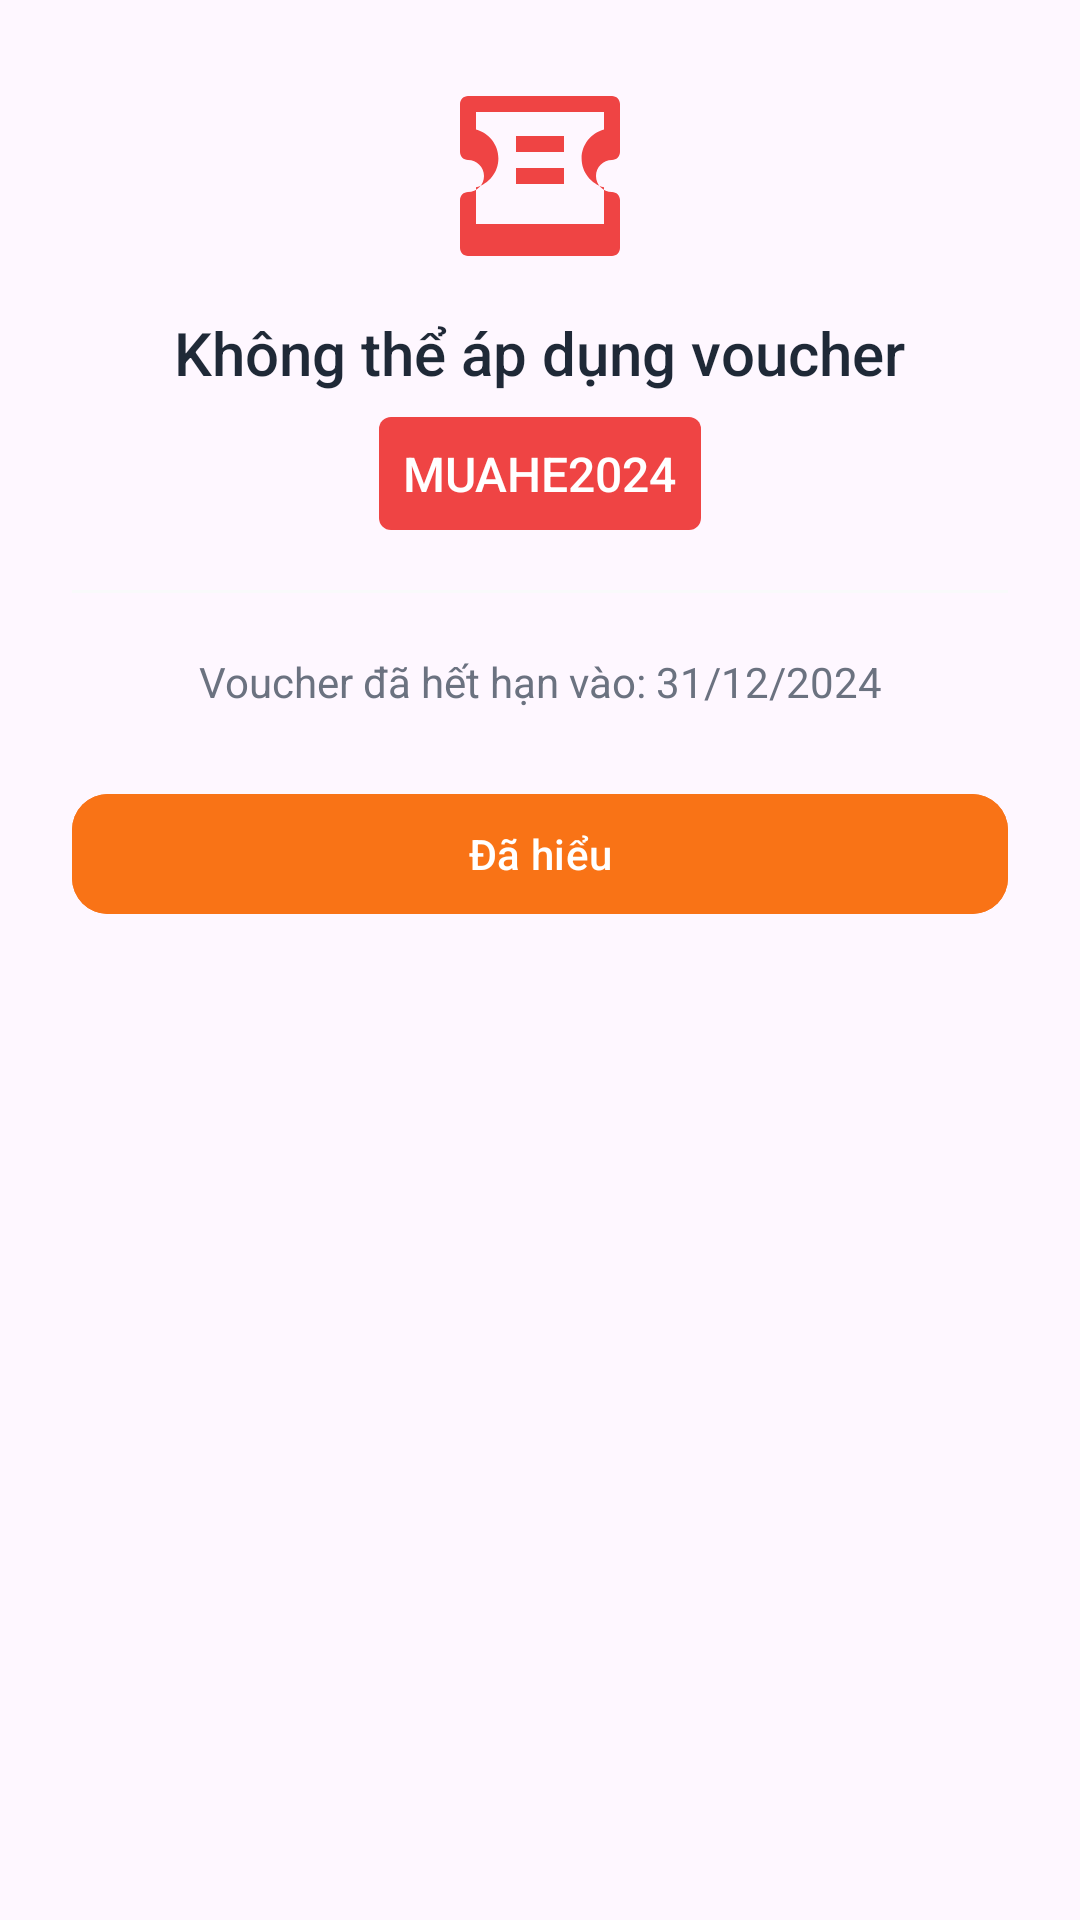

Write the Android layout XML for this screen, with the resource values it uses.
<!-- AndroidManifest.xml: application theme Theme.NeihVN -->
<!-- res/layout/dialog_voucher_error.xml -->
<?xml version="1.0" encoding="utf-8"?>
<LinearLayout xmlns:android="http://schemas.android.com/apk/res/android"
    android:layout_width="match_parent"
    android:layout_height="wrap_content"
    android:orientation="vertical"
    android:padding="24dp">

    
    <ImageView
        android:layout_width="64dp"
        android:layout_height="64dp"
        android:layout_gravity="center_horizontal"
        android:src="@drawable/ic_voucher"
        android:tint="@color/status_error"
        android:contentDescription="Biểu tượng lỗi" />

    
    <TextView
        android:layout_width="wrap_content"
        android:layout_height="wrap_content"
        android:layout_gravity="center_horizontal"
        android:layout_marginTop="16dp"
        android:text="Không thể áp dụng voucher"
        android:textColor="@color/text_primary"
        android:textSize="20sp"
        android:fontFamily="sans-serif-medium" />

    
    <TextView
        android:id="@+id/tvVoucherCode"
        android:layout_width="wrap_content"
        android:layout_height="wrap_content"
        android:layout_gravity="center_horizontal"
        android:layout_marginTop="8dp"
        android:background="@drawable/badge_cancelled"
        android:padding="8dp"
        android:paddingHorizontal="16dp"
        android:text="MUAHE2024"
        android:textColor="@color/white"
        android:textSize="16sp"
        android:fontFamily="sans-serif-medium" />

    
    <View
        android:layout_width="match_parent"
        android:layout_height="1dp"
        android:layout_marginVertical="20dp"
        android:background="@color/background_light" />

    
    <TextView
        android:id="@+id/tvErrorMessage"
        android:layout_width="match_parent"
        android:layout_height="wrap_content"
        android:text="Voucher đã hết hạn vào: 31/12/2024"
        android:textColor="@color/text_secondary"
        android:textSize="14sp"
        android:lineSpacingExtra="4dp"
        android:gravity="center" />

    
    <com.google.android.material.button.MaterialButton
        android:id="@+id/btnOk"
        android:layout_width="match_parent"
        android:layout_height="wrap_content"
        android:layout_marginTop="24dp"
        android:text="Đã hiểu"
        android:textColor="@color/white"
        android:backgroundTint="@color/primary_orange"
        app:cornerRadius="12dp"
        xmlns:app="http://schemas.android.com/apk/res-auto" />
</LinearLayout>
<!-- resources referenced by this layout -->
<resources>
  <color name="background_light">#F9FAFB</color>
  <color name="primary_orange">#F97316</color>
  <color name="status_error">#EF4444</color>
  <color name="text_primary">#1F2937</color>
  <color name="text_secondary">#6B7280</color>
  <color name="white">#FFFFFF</color>
  <!-- drawable badge_cancelled (drawable) -->
  <?xml version="1.0" encoding="utf-8"?>
  <shape xmlns:android="http://schemas.android.com/apk/res/android"
      android:shape="rectangle">
      <solid android:color="@color/status_error" />
      <corners android:radius="4dp" />
  </shape>
  <!-- drawable ic_voucher (drawable) -->
  <vector xmlns:android="http://schemas.android.com/apk/res/android"
      android:width="24dp"
      android:height="24dp"
      android:viewportWidth="24"
      android:viewportHeight="24">
      <path
          android:fillColor="@android:color/black"
          android:pathData="M21,3H3C2.447,3 2,3.447 2,4v6c0,0.553 0.447,1 1,1c1.103,0 2,0.897 2,2s-0.897,2 -2,2c-0.553,0 -1,0.447 -1,1v6c0,0.553 0.447,1 1,1h18c0.553,0 1,-0.447 1,-1v-6c0,-0.553 -0.447,-1 -1,-1c-1.103,0 -2,-0.897 -2,-2s0.897,-2 2,-2c0.553,0 1,-0.447 1,-1V4C22,3.447 21.553,3 21,3zM20,7.184c-1.613,0.442 -2.8,1.886 -2.8,3.616s1.187,3.174 2.8,3.616V19H4v-4.584c1.613,-0.442 2.8,-1.886 2.8,-3.616s-1.187,-3.174 -2.8,-3.616V5h16V7.184z"/>
      <path
          android:fillColor="@android:color/black"
          android:pathData="M9,8h6v2H9z"/>
      <path
          android:fillColor="@android:color/black"
          android:pathData="M9,12h6v2H9z"/>
  </vector>
  <style name="Theme.NeihVN" parent="Theme.MaterialComponents.DayNight.NoActionBar">
          <item name="colorPrimary">@color/primary_orange</item>
          <item name="colorPrimaryDark">@color/primary_orange_dark</item>
          <item name="colorAccent">@color/accent_teal</item>
          <item name="android:windowBackground">@color/background_light</item>
          <item name="android:statusBarColor">@color/primary_orange</item>
      </style>
  <color name="primary_orange_dark">#EA580C</color>
  <color name="accent_teal">#14B8A6</color>
</resources>
